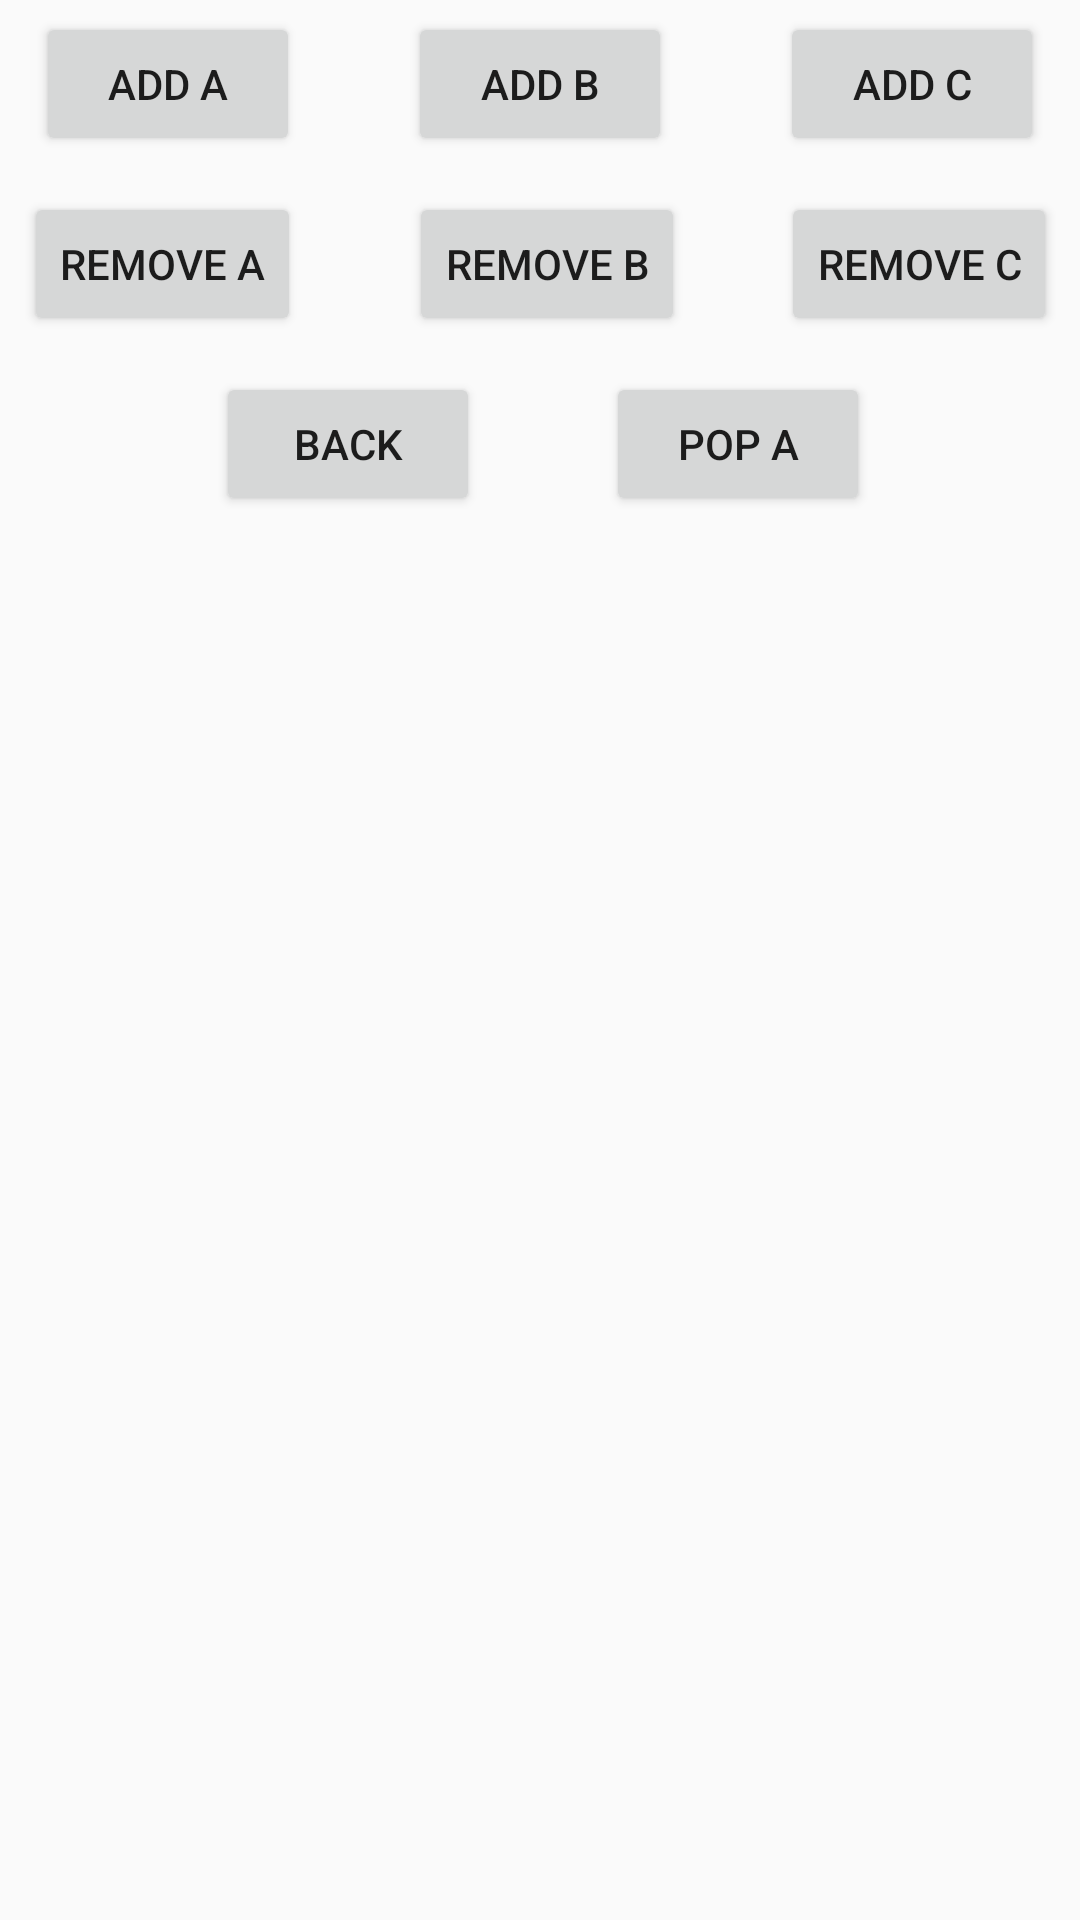

The Android layout XML behind this screen, and the referenced resources:
<!-- AndroidManifest.xml: application theme Theme.WEEK24 -->
<!-- res/layout/activity_fragment_remove_and_pop_back_stack.xml -->
<?xml version="1.0" encoding="utf-8"?>
<androidx.constraintlayout.widget.ConstraintLayout xmlns:android="http://schemas.android.com/apk/res/android"
    xmlns:app="http://schemas.android.com/apk/res-auto"
    xmlns:tools="http://schemas.android.com/tools"
    android:layout_width="match_parent"
    android:layout_height="match_parent"
    tools:context=".ActivityFragmentRemoveAndPopBackStack"
    tools:layout_editor_absoluteX="0dp"
    tools:layout_editor_absoluteY="-18dp">

    <Button
        android:id="@+id/bt_add_fragment_a"
        android:layout_width="wrap_content"
        android:layout_height="wrap_content"
        app:layout_constraintStart_toStartOf="parent"
        app:layout_constraintTop_toTopOf="parent"
        android:layout_marginStart="12dp"
        android:layout_marginTop="4dp"
        android:onClick="addA"
        android:text="Add A"/>

    <Button
        android:id="@+id/bt_add_fragment_b"
        android:layout_width="wrap_content"
        android:layout_height="wrap_content"
        app:layout_constraintStart_toEndOf="@+id/bt_add_fragment_a"
        app:layout_constraintTop_toTopOf="parent"
        android:layout_marginStart="36dp"
        android:layout_marginTop="4dp"
        android:onClick="addB"
        android:text="Add B"/>


    <Button
        android:id="@+id/bt_add_fragment_c"
        android:layout_width="wrap_content"
        android:layout_height="wrap_content"
        app:layout_constraintStart_toEndOf="@+id/bt_add_fragment_b"
        app:layout_constraintTop_toTopOf="parent"
        android:layout_marginStart="36dp"
        android:layout_marginTop="4dp"
        android:onClick="addC"
        android:text="Add C"
         />

    <Button
        android:id="@+id/bt_fragment_back"
        android:layout_width="wrap_content"
        android:layout_height="wrap_content"
        app:layout_constraintStart_toStartOf="parent"
        app:layout_constraintTop_toBottomOf="@+id/bt_remove_fragment_a"
        android:layout_marginStart="72dp"
        android:layout_marginTop="12dp"
        android:onClick="back"
        android:text="Back"
         />

    <Button
        android:id="@+id/bt_remove_fragment_a"
        android:layout_width="wrap_content"
        android:layout_height="wrap_content"
        app:layout_constraintStart_toStartOf="parent"
        app:layout_constraintTop_toBottomOf="@+id/bt_add_fragment_a"
        android:layout_marginStart="8dp"
        android:layout_marginTop="12dp"
        android:onClick="removeA"
        android:text="Remove A"
        />

    <Button
        android:id="@+id/bt_remove_fragment_b"
        android:layout_width="wrap_content"
        android:layout_height="wrap_content"
        app:layout_constraintStart_toEndOf="@+id/bt_remove_fragment_a"
        app:layout_constraintTop_toBottomOf="@+id/bt_add_fragment_b"
        android:layout_marginStart="36dp"
        android:layout_marginTop="12dp"
        android:onClick="removeB"
        android:text="Remove B"
         />

    <Button
        android:id="@+id/bt_remove_fragment_c"
        android:layout_width="wrap_content"
        android:layout_height="wrap_content"
        app:layout_constraintStart_toEndOf="@+id/bt_remove_fragment_b"
        app:layout_constraintTop_toBottomOf="@+id/bt_add_fragment_c"
        android:layout_marginStart="32dp"
        android:layout_marginTop="12dp"
        android:onClick="removeC"
        android:text="Remove C"
         />

    <Button
        android:id="@+id/bt_fragment_pop_a"
        android:layout_width="wrap_content"
        android:layout_height="wrap_content"
        app:layout_constraintEnd_toEndOf="parent"
        app:layout_constraintHorizontal_bias="0.078"
        app:layout_constraintStart_toEndOf="@+id/bt_fragment_back"
        app:layout_constraintTop_toBottomOf="@+id/bt_remove_fragment_c"
        android:layout_marginStart="36dp"
        android:layout_marginTop="12dp"
        android:onClick="popA"
        android:text="Pop A"
         />

    <FrameLayout
        android:id="@+id/ll_display_fragment_remove_pop"
        android:layout_width="0dp"
        android:layout_height="0dp"
        app:layout_constraintTop_toBottomOf="@+id/bt_fragment_back"
        app:layout_constraintLeft_toLeftOf="parent"
        app:layout_constraintRight_toRightOf="parent"
        app:layout_constraintBottom_toBottomOf="parent"/>
</androidx.constraintlayout.widget.ConstraintLayout>
<!-- resources referenced by this layout -->
<resources>
  <style name="Theme.WEEK24" parent="Theme.AppCompat.Light">
          
          <item name="colorPrimary">#CDC4D8</item>
          <item name="colorPrimaryVariant">#5A81F4</item>
          <item name="colorOnPrimary">@color/white</item>
          
          <item name="colorSecondary">@color/teal_200</item>
          <item name="colorSecondaryVariant">@color/teal_700</item>
          <item name="colorOnSecondary">#DD8F8F</item>
          
          <item name="android:statusBarColor" tools:targetApi="l">?attr/colorPrimaryVariant</item>
          
      </style>
  <color name="white">#FFFFFFFF</color>
  <color name="teal_200">#FF03DAC5</color>
  <color name="teal_700">#FF018786</color>
</resources>
